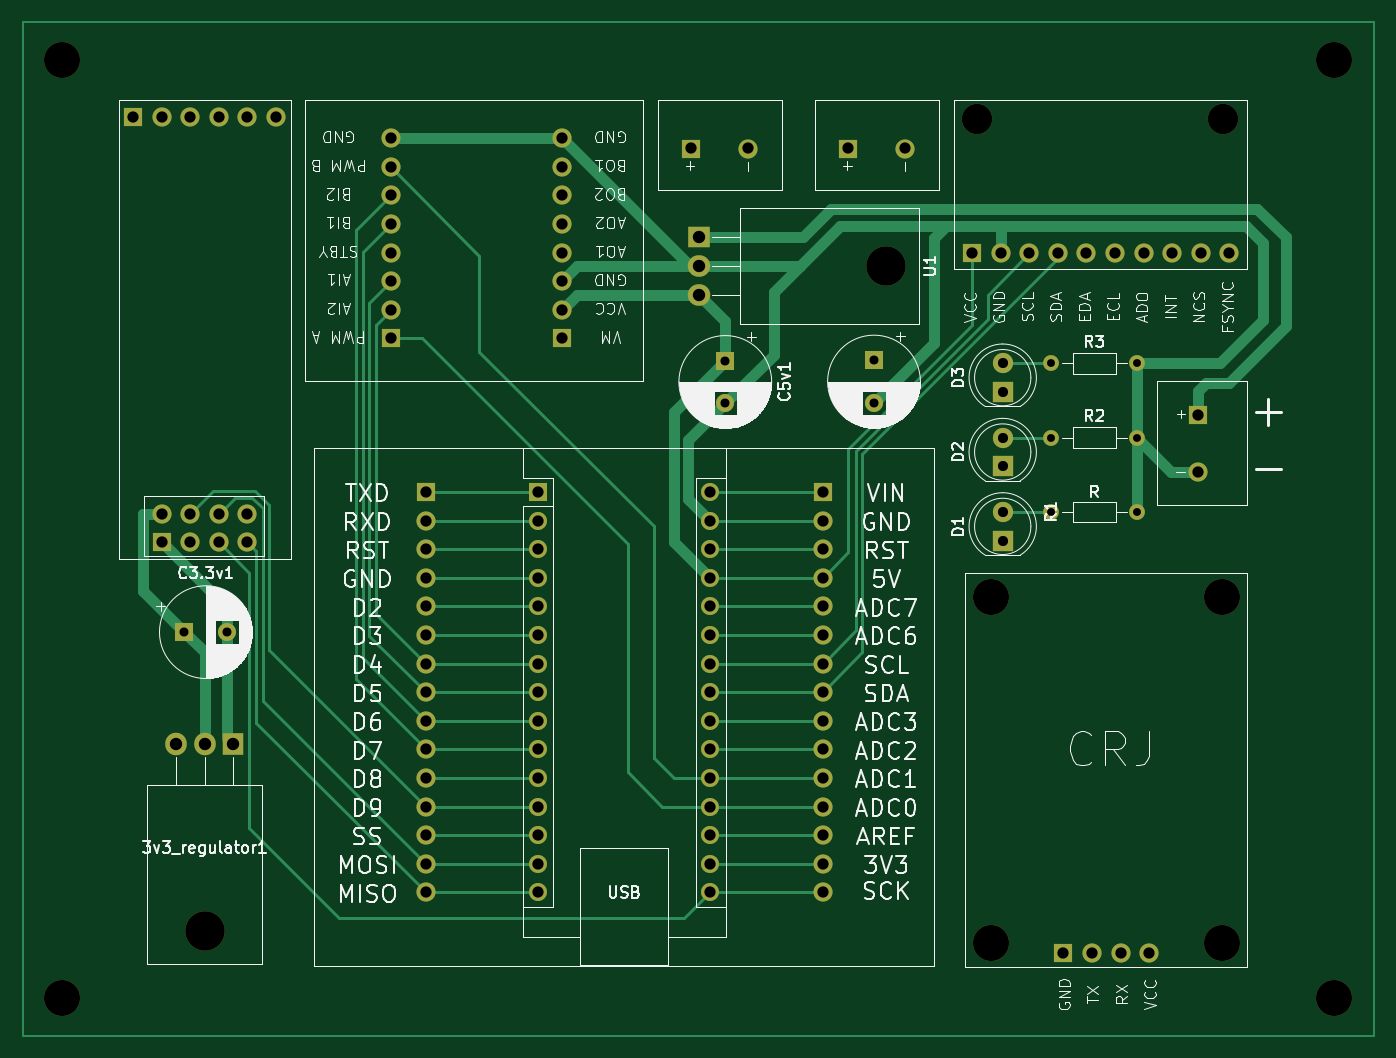
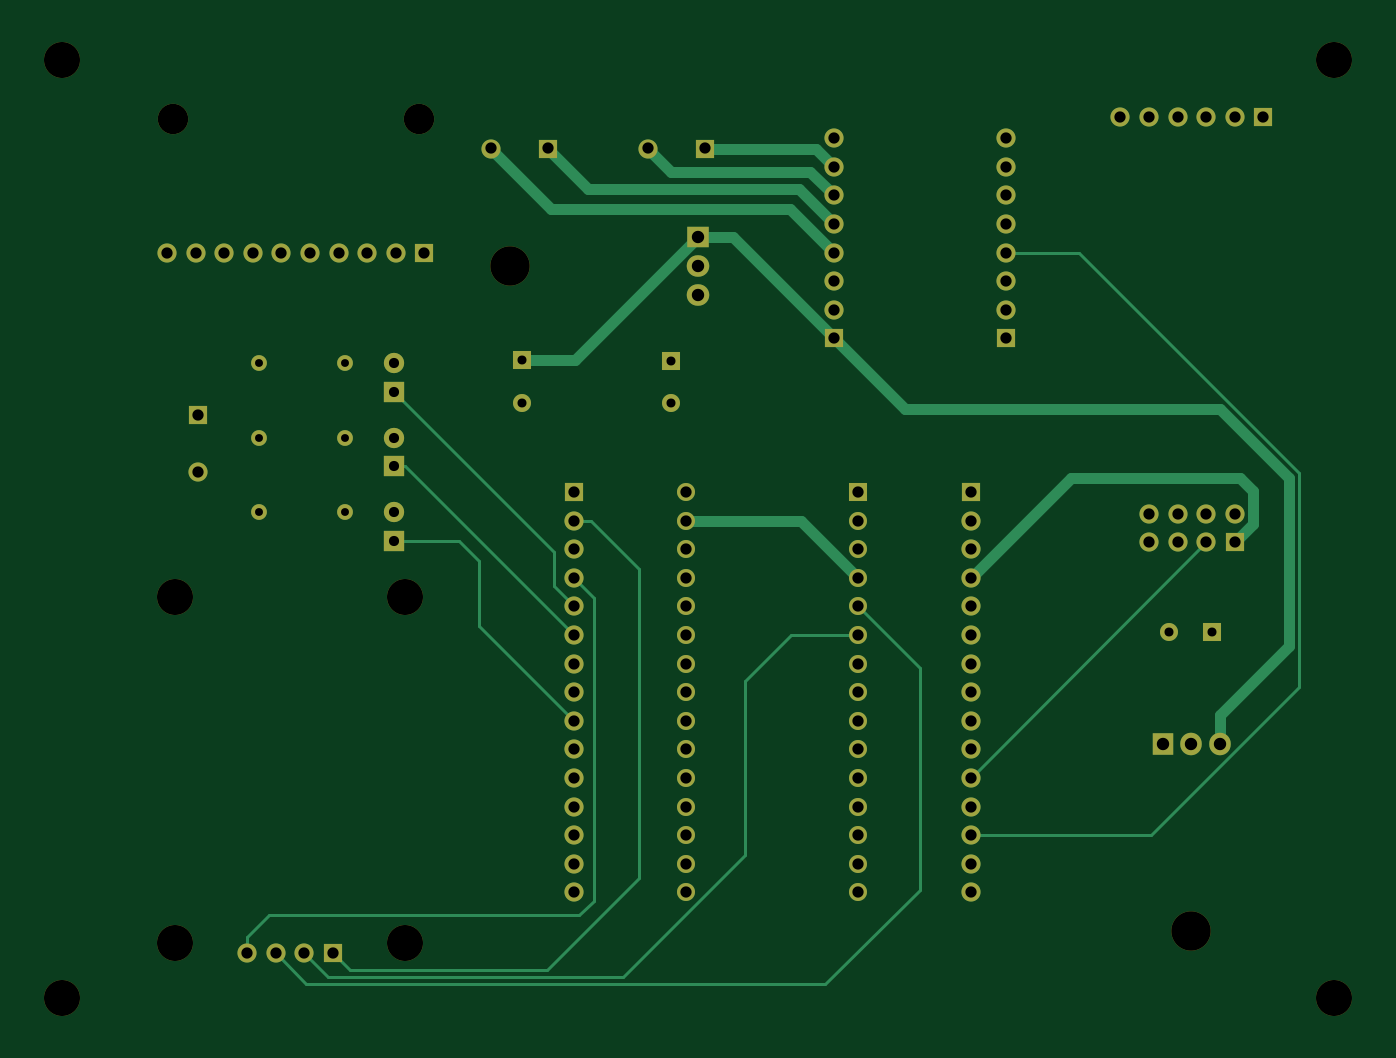
Circuit board: 11 layer files. Board 120.0 x 90.0 mm.
- bottom_copper: remote controll_v1-B_Cu.gbr (13904 bytes)
- bottom_mask: remote controll_v1-B_Mask.gbr (5656 bytes)
- paste: remote controll_v1-B_Paste.gbr (461 bytes)
- bottom_silk: remote controll_v1-B_Silkscreen.gbr (462 bytes)
- outline: remote controll_v1-Edge_Cuts.gbr (434 bytes)
- top_copper: remote controll_v1-F_Cu.gbr (18778 bytes)
- top_mask: remote controll_v1-F_Mask.gbr (5656 bytes)
- paste: remote controll_v1-F_Paste.gbr (461 bytes)
- top_silk: remote controll_v1-F_Silkscreen.gbr (142120 bytes)
- drill: remote controll_v1-NPTH.drl (631 bytes)
- drill: remote controll_v1-PTH.drl (2451 bytes)

=== bottom_copper: remote controll_v1-B_Cu.gbr (13904 bytes, source omitted) ===
=== bottom_mask: remote controll_v1-B_Mask.gbr ===
%TF.GenerationSoftware,KiCad,Pcbnew,8.0.3*%
%TF.CreationDate,2024-06-28T16:15:32+02:00*%
%TF.ProjectId,remote controll_v1,72656d6f-7465-4206-936f-6e74726f6c6c,rev?*%
%TF.SameCoordinates,Original*%
%TF.FileFunction,Soldermask,Bot*%
%TF.FilePolarity,Negative*%
%FSLAX46Y46*%
G04 Gerber Fmt 4.6, Leading zero omitted, Abs format (unit mm)*
G04 Created by KiCad (PCBNEW 8.0.3) date 2024-06-28 16:15:32*
%MOMM*%
%LPD*%
G01*
G04 APERTURE LIST*
%ADD10C,3.200000*%
%ADD11R,1.700000X1.700000*%
%ADD12O,1.700000X1.700000*%
%ADD13C,1.400000*%
%ADD14O,1.400000X1.400000*%
%ADD15R,1.800000X1.800000*%
%ADD16C,1.800000*%
%ADD17C,2.700000*%
%ADD18R,1.600000X1.600000*%
%ADD19C,1.600000*%
%ADD20C,1.700000*%
%ADD21O,1.600000X1.600000*%
%ADD22O,3.500000X3.500000*%
%ADD23R,1.905000X2.000000*%
%ADD24O,1.905000X2.000000*%
%ADD25R,2.000000X1.905000*%
%ADD26O,2.000000X1.905000*%
G04 APERTURE END LIST*
D10*
%TO.C,GPS1*%
X216364000Y-141400000D03*
X236864000Y-141400000D03*
X216364000Y-110700000D03*
X236864000Y-110700000D03*
D11*
X222814000Y-142300000D03*
D12*
X225354000Y-142300000D03*
X227894000Y-142300000D03*
X230434000Y-142300000D03*
%TD*%
D13*
%TO.C,R2*%
X221742000Y-96520000D03*
D14*
X229362000Y-96520000D03*
%TD*%
D15*
%TO.C,D2*%
X217424000Y-99065000D03*
D16*
X217424000Y-96525000D03*
%TD*%
D13*
%TO.C,R3*%
X221742000Y-89916000D03*
D14*
X229362000Y-89916000D03*
%TD*%
D17*
%TO.C,MPU1*%
X215146000Y-68179000D03*
X236990000Y-68179000D03*
D11*
X214689000Y-80117000D03*
D12*
X217229000Y-80117000D03*
X219769000Y-80117000D03*
X222309000Y-80117000D03*
X224849000Y-80117000D03*
X227389000Y-80117000D03*
X229929000Y-80117000D03*
X232469000Y-80117000D03*
X235009000Y-80117000D03*
X237549000Y-80117000D03*
%TD*%
D13*
%TO.C,R1*%
X221742000Y-103129000D03*
D14*
X229362000Y-103129000D03*
%TD*%
D11*
%TO.C,MOTOR_A1*%
X189738000Y-70839000D03*
D12*
X194818000Y-70839000D03*
%TD*%
D11*
%TO.C,TB6612FNG1*%
X178308000Y-87711000D03*
D12*
X178308000Y-85171000D03*
X178308000Y-82631000D03*
X178308000Y-80091000D03*
X178308000Y-77551000D03*
X178308000Y-75011000D03*
X178308000Y-72471000D03*
X178308000Y-69931000D03*
D11*
X163068000Y-87711000D03*
D12*
X163068000Y-85171000D03*
X163068000Y-82631000D03*
X163068000Y-80091000D03*
X163068000Y-77551000D03*
X163068000Y-75011000D03*
X163068000Y-72471000D03*
X163068000Y-69931000D03*
%TD*%
D15*
%TO.C,D1*%
X217424000Y-105669000D03*
D16*
X217424000Y-103129000D03*
%TD*%
D10*
%TO.C,REF\u002A\u002A*%
X133858000Y-62992000D03*
%TD*%
D18*
%TO.C,C5v1*%
X192786000Y-89672000D03*
D19*
X192786000Y-93472000D03*
%TD*%
D11*
%TO.C,NRF1*%
X140178000Y-68059000D03*
D12*
X142718000Y-68059000D03*
X145258000Y-68059000D03*
X147798000Y-68059000D03*
X150338000Y-68059000D03*
X152878000Y-68059000D03*
D11*
X142718000Y-105797000D03*
D20*
X142718000Y-103257000D03*
X145258000Y-105797000D03*
X145258000Y-103257000D03*
X147798000Y-105797000D03*
X147798000Y-103257000D03*
X150338000Y-105797000D03*
X150338000Y-103257000D03*
%TD*%
D10*
%TO.C,REF\u002A\u002A*%
X246888000Y-62992000D03*
%TD*%
D11*
%TO.C,A1*%
X166182000Y-101346000D03*
D18*
X176181857Y-101346000D03*
D12*
X166182000Y-103886000D03*
D21*
X176181857Y-103886000D03*
D12*
X166182000Y-106426000D03*
D21*
X176181857Y-106426000D03*
D12*
X166182000Y-108966000D03*
D21*
X176181857Y-108966000D03*
D12*
X166182000Y-111506000D03*
D21*
X176181857Y-111506000D03*
D12*
X166182000Y-114046000D03*
D21*
X176181857Y-114046000D03*
D12*
X166182000Y-116586000D03*
D21*
X176181857Y-116586000D03*
D12*
X166182000Y-119126000D03*
D21*
X176181857Y-119126000D03*
D12*
X166182000Y-121666000D03*
D21*
X176181857Y-121666000D03*
D12*
X166182000Y-124206000D03*
D21*
X176181857Y-124206000D03*
D12*
X166182000Y-126746000D03*
D21*
X176181857Y-126746000D03*
D12*
X166182000Y-129286000D03*
D21*
X176181857Y-129286000D03*
D12*
X166182000Y-131826000D03*
D21*
X176181857Y-131826000D03*
D12*
X166182000Y-134366000D03*
D21*
X176181857Y-134366000D03*
D12*
X166182000Y-136906000D03*
D21*
X176181857Y-136906000D03*
X191421857Y-136906000D03*
D12*
X201422000Y-136906000D03*
D21*
X191421857Y-134366000D03*
D12*
X201422000Y-134366000D03*
D21*
X191421857Y-131826000D03*
D12*
X201422000Y-131826000D03*
D21*
X191421857Y-129286000D03*
D12*
X201422000Y-129286000D03*
D21*
X191421857Y-126746000D03*
D12*
X201422000Y-126746000D03*
D21*
X191421857Y-124206000D03*
D12*
X201422000Y-124206000D03*
D21*
X191421857Y-121666000D03*
D12*
X201422000Y-121666000D03*
D21*
X191421857Y-119126000D03*
D12*
X201422000Y-119126000D03*
D21*
X191421857Y-116586000D03*
D12*
X201422000Y-116586000D03*
D21*
X191421857Y-114046000D03*
D12*
X201422000Y-114046000D03*
D21*
X191421857Y-111506000D03*
D12*
X201422000Y-111506000D03*
D21*
X191421857Y-108966000D03*
D12*
X201422000Y-108966000D03*
D21*
X191421857Y-106426000D03*
D12*
X201422000Y-106426000D03*
D21*
X191421857Y-103886000D03*
D12*
X201422000Y-103886000D03*
D21*
X191421857Y-101346000D03*
D11*
X201422000Y-101346000D03*
%TD*%
%TO.C,MOTOR_B1*%
X203708000Y-70839000D03*
D12*
X208788000Y-70839000D03*
%TD*%
D10*
%TO.C,REF\u002A\u002A*%
X133858000Y-146304000D03*
%TD*%
D22*
%TO.C,3v3_regulator1*%
X146558000Y-140356000D03*
D23*
X149098000Y-123696000D03*
D24*
X146558000Y-123696000D03*
X144018000Y-123696000D03*
%TD*%
D18*
%TO.C,C3.3v1*%
X144755349Y-113792000D03*
D19*
X148555349Y-113792000D03*
%TD*%
D10*
%TO.C,REF\u002A\u002A*%
X246888000Y-146304000D03*
%TD*%
D11*
%TO.C,POWER_INPUT1*%
X234796000Y-94488000D03*
D12*
X234796000Y-99568000D03*
%TD*%
D22*
%TO.C,U1*%
X207074000Y-81280000D03*
D25*
X190414000Y-78740000D03*
D26*
X190414000Y-81280000D03*
X190414000Y-83820000D03*
%TD*%
D15*
%TO.C,D3*%
X217424000Y-92461000D03*
D16*
X217424000Y-89921000D03*
%TD*%
D18*
%TO.C,C12v1*%
X205994000Y-89637349D03*
D19*
X205994000Y-93437349D03*
%TD*%
M02*

=== paste: remote controll_v1-B_Paste.gbr ===
%TF.GenerationSoftware,KiCad,Pcbnew,8.0.3*%
%TF.CreationDate,2024-06-28T16:15:32+02:00*%
%TF.ProjectId,remote controll_v1,72656d6f-7465-4206-936f-6e74726f6c6c,rev?*%
%TF.SameCoordinates,Original*%
%TF.FileFunction,Paste,Bot*%
%TF.FilePolarity,Positive*%
%FSLAX46Y46*%
G04 Gerber Fmt 4.6, Leading zero omitted, Abs format (unit mm)*
G04 Created by KiCad (PCBNEW 8.0.3) date 2024-06-28 16:15:32*
%MOMM*%
%LPD*%
G01*
G04 APERTURE LIST*
G04 APERTURE END LIST*
M02*

=== bottom_silk: remote controll_v1-B_Silkscreen.gbr ===
%TF.GenerationSoftware,KiCad,Pcbnew,8.0.3*%
%TF.CreationDate,2024-06-28T16:15:32+02:00*%
%TF.ProjectId,remote controll_v1,72656d6f-7465-4206-936f-6e74726f6c6c,rev?*%
%TF.SameCoordinates,Original*%
%TF.FileFunction,Legend,Bot*%
%TF.FilePolarity,Positive*%
%FSLAX46Y46*%
G04 Gerber Fmt 4.6, Leading zero omitted, Abs format (unit mm)*
G04 Created by KiCad (PCBNEW 8.0.3) date 2024-06-28 16:15:32*
%MOMM*%
%LPD*%
G01*
G04 APERTURE LIST*
G04 APERTURE END LIST*
M02*

=== outline: remote controll_v1-Edge_Cuts.gbr ===
%TF.GenerationSoftware,KiCad,Pcbnew,8.0.3*%
%TF.CreationDate,2024-06-28T16:15:32+02:00*%
%TF.ProjectId,remote controll_v1,72656d6f-7465-4206-936f-6e74726f6c6c,rev?*%
%TF.SameCoordinates,Original*%
%TF.FileFunction,Profile,NP*%
%FSLAX46Y46*%
G04 Gerber Fmt 4.6, Leading zero omitted, Abs format (unit mm)*
G04 Created by KiCad (PCBNEW 8.0.3) date 2024-06-28 16:15:32*
%MOMM*%
%LPD*%
G01*
G04 APERTURE LIST*
G04 APERTURE END LIST*
M02*

=== top_copper: remote controll_v1-F_Cu.gbr (18778 bytes, source omitted) ===
=== top_mask: remote controll_v1-F_Mask.gbr ===
%TF.GenerationSoftware,KiCad,Pcbnew,8.0.3*%
%TF.CreationDate,2024-06-28T16:15:32+02:00*%
%TF.ProjectId,remote controll_v1,72656d6f-7465-4206-936f-6e74726f6c6c,rev?*%
%TF.SameCoordinates,Original*%
%TF.FileFunction,Soldermask,Top*%
%TF.FilePolarity,Negative*%
%FSLAX46Y46*%
G04 Gerber Fmt 4.6, Leading zero omitted, Abs format (unit mm)*
G04 Created by KiCad (PCBNEW 8.0.3) date 2024-06-28 16:15:32*
%MOMM*%
%LPD*%
G01*
G04 APERTURE LIST*
%ADD10C,3.200000*%
%ADD11R,1.700000X1.700000*%
%ADD12O,1.700000X1.700000*%
%ADD13C,1.400000*%
%ADD14O,1.400000X1.400000*%
%ADD15R,1.800000X1.800000*%
%ADD16C,1.800000*%
%ADD17C,2.700000*%
%ADD18R,1.600000X1.600000*%
%ADD19C,1.600000*%
%ADD20C,1.700000*%
%ADD21O,1.600000X1.600000*%
%ADD22O,3.500000X3.500000*%
%ADD23R,1.905000X2.000000*%
%ADD24O,1.905000X2.000000*%
%ADD25R,2.000000X1.905000*%
%ADD26O,2.000000X1.905000*%
G04 APERTURE END LIST*
D10*
%TO.C,GPS1*%
X216364000Y-141400000D03*
X236864000Y-141400000D03*
X216364000Y-110700000D03*
X236864000Y-110700000D03*
D11*
X222814000Y-142300000D03*
D12*
X225354000Y-142300000D03*
X227894000Y-142300000D03*
X230434000Y-142300000D03*
%TD*%
D13*
%TO.C,R2*%
X221742000Y-96520000D03*
D14*
X229362000Y-96520000D03*
%TD*%
D15*
%TO.C,D2*%
X217424000Y-99065000D03*
D16*
X217424000Y-96525000D03*
%TD*%
D13*
%TO.C,R3*%
X221742000Y-89916000D03*
D14*
X229362000Y-89916000D03*
%TD*%
D17*
%TO.C,MPU1*%
X215146000Y-68179000D03*
X236990000Y-68179000D03*
D11*
X214689000Y-80117000D03*
D12*
X217229000Y-80117000D03*
X219769000Y-80117000D03*
X222309000Y-80117000D03*
X224849000Y-80117000D03*
X227389000Y-80117000D03*
X229929000Y-80117000D03*
X232469000Y-80117000D03*
X235009000Y-80117000D03*
X237549000Y-80117000D03*
%TD*%
D13*
%TO.C,R1*%
X221742000Y-103129000D03*
D14*
X229362000Y-103129000D03*
%TD*%
D11*
%TO.C,MOTOR_A1*%
X189738000Y-70839000D03*
D12*
X194818000Y-70839000D03*
%TD*%
D11*
%TO.C,TB6612FNG1*%
X178308000Y-87711000D03*
D12*
X178308000Y-85171000D03*
X178308000Y-82631000D03*
X178308000Y-80091000D03*
X178308000Y-77551000D03*
X178308000Y-75011000D03*
X178308000Y-72471000D03*
X178308000Y-69931000D03*
D11*
X163068000Y-87711000D03*
D12*
X163068000Y-85171000D03*
X163068000Y-82631000D03*
X163068000Y-80091000D03*
X163068000Y-77551000D03*
X163068000Y-75011000D03*
X163068000Y-72471000D03*
X163068000Y-69931000D03*
%TD*%
D15*
%TO.C,D1*%
X217424000Y-105669000D03*
D16*
X217424000Y-103129000D03*
%TD*%
D10*
%TO.C,REF\u002A\u002A*%
X133858000Y-62992000D03*
%TD*%
D18*
%TO.C,C5v1*%
X192786000Y-89672000D03*
D19*
X192786000Y-93472000D03*
%TD*%
D11*
%TO.C,NRF1*%
X140178000Y-68059000D03*
D12*
X142718000Y-68059000D03*
X145258000Y-68059000D03*
X147798000Y-68059000D03*
X150338000Y-68059000D03*
X152878000Y-68059000D03*
D11*
X142718000Y-105797000D03*
D20*
X142718000Y-103257000D03*
X145258000Y-105797000D03*
X145258000Y-103257000D03*
X147798000Y-105797000D03*
X147798000Y-103257000D03*
X150338000Y-105797000D03*
X150338000Y-103257000D03*
%TD*%
D10*
%TO.C,REF\u002A\u002A*%
X246888000Y-62992000D03*
%TD*%
D11*
%TO.C,A1*%
X166182000Y-101346000D03*
D18*
X176181857Y-101346000D03*
D12*
X166182000Y-103886000D03*
D21*
X176181857Y-103886000D03*
D12*
X166182000Y-106426000D03*
D21*
X176181857Y-106426000D03*
D12*
X166182000Y-108966000D03*
D21*
X176181857Y-108966000D03*
D12*
X166182000Y-111506000D03*
D21*
X176181857Y-111506000D03*
D12*
X166182000Y-114046000D03*
D21*
X176181857Y-114046000D03*
D12*
X166182000Y-116586000D03*
D21*
X176181857Y-116586000D03*
D12*
X166182000Y-119126000D03*
D21*
X176181857Y-119126000D03*
D12*
X166182000Y-121666000D03*
D21*
X176181857Y-121666000D03*
D12*
X166182000Y-124206000D03*
D21*
X176181857Y-124206000D03*
D12*
X166182000Y-126746000D03*
D21*
X176181857Y-126746000D03*
D12*
X166182000Y-129286000D03*
D21*
X176181857Y-129286000D03*
D12*
X166182000Y-131826000D03*
D21*
X176181857Y-131826000D03*
D12*
X166182000Y-134366000D03*
D21*
X176181857Y-134366000D03*
D12*
X166182000Y-136906000D03*
D21*
X176181857Y-136906000D03*
X191421857Y-136906000D03*
D12*
X201422000Y-136906000D03*
D21*
X191421857Y-134366000D03*
D12*
X201422000Y-134366000D03*
D21*
X191421857Y-131826000D03*
D12*
X201422000Y-131826000D03*
D21*
X191421857Y-129286000D03*
D12*
X201422000Y-129286000D03*
D21*
X191421857Y-126746000D03*
D12*
X201422000Y-126746000D03*
D21*
X191421857Y-124206000D03*
D12*
X201422000Y-124206000D03*
D21*
X191421857Y-121666000D03*
D12*
X201422000Y-121666000D03*
D21*
X191421857Y-119126000D03*
D12*
X201422000Y-119126000D03*
D21*
X191421857Y-116586000D03*
D12*
X201422000Y-116586000D03*
D21*
X191421857Y-114046000D03*
D12*
X201422000Y-114046000D03*
D21*
X191421857Y-111506000D03*
D12*
X201422000Y-111506000D03*
D21*
X191421857Y-108966000D03*
D12*
X201422000Y-108966000D03*
D21*
X191421857Y-106426000D03*
D12*
X201422000Y-106426000D03*
D21*
X191421857Y-103886000D03*
D12*
X201422000Y-103886000D03*
D21*
X191421857Y-101346000D03*
D11*
X201422000Y-101346000D03*
%TD*%
%TO.C,MOTOR_B1*%
X203708000Y-70839000D03*
D12*
X208788000Y-70839000D03*
%TD*%
D10*
%TO.C,REF\u002A\u002A*%
X133858000Y-146304000D03*
%TD*%
D22*
%TO.C,3v3_regulator1*%
X146558000Y-140356000D03*
D23*
X149098000Y-123696000D03*
D24*
X146558000Y-123696000D03*
X144018000Y-123696000D03*
%TD*%
D18*
%TO.C,C3.3v1*%
X144755349Y-113792000D03*
D19*
X148555349Y-113792000D03*
%TD*%
D10*
%TO.C,REF\u002A\u002A*%
X246888000Y-146304000D03*
%TD*%
D11*
%TO.C,POWER_INPUT1*%
X234796000Y-94488000D03*
D12*
X234796000Y-99568000D03*
%TD*%
D22*
%TO.C,U1*%
X207074000Y-81280000D03*
D25*
X190414000Y-78740000D03*
D26*
X190414000Y-81280000D03*
X190414000Y-83820000D03*
%TD*%
D15*
%TO.C,D3*%
X217424000Y-92461000D03*
D16*
X217424000Y-89921000D03*
%TD*%
D18*
%TO.C,C12v1*%
X205994000Y-89637349D03*
D19*
X205994000Y-93437349D03*
%TD*%
M02*

=== paste: remote controll_v1-F_Paste.gbr ===
%TF.GenerationSoftware,KiCad,Pcbnew,8.0.3*%
%TF.CreationDate,2024-06-28T16:15:32+02:00*%
%TF.ProjectId,remote controll_v1,72656d6f-7465-4206-936f-6e74726f6c6c,rev?*%
%TF.SameCoordinates,Original*%
%TF.FileFunction,Paste,Top*%
%TF.FilePolarity,Positive*%
%FSLAX46Y46*%
G04 Gerber Fmt 4.6, Leading zero omitted, Abs format (unit mm)*
G04 Created by KiCad (PCBNEW 8.0.3) date 2024-06-28 16:15:32*
%MOMM*%
%LPD*%
G01*
G04 APERTURE LIST*
G04 APERTURE END LIST*
M02*

=== top_silk: remote controll_v1-F_Silkscreen.gbr (142120 bytes, source omitted) ===
=== drill: remote controll_v1-NPTH.drl ===
M48
; DRILL file {KiCad 8.0.3} date 2024-06-28T16:15:33+0200
; FORMAT={-:-/ absolute / inch / decimal}
; #@! TF.CreationDate,2024-06-28T16:15:33+02:00
; #@! TF.GenerationSoftware,Kicad,Pcbnew,8.0.3
; #@! TF.FileFunction,NonPlated,1,2,NPTH
FMAT,2
INCH
; #@! TA.AperFunction,NonPlated,NPTH,ComponentDrill
T1C0.1063
; #@! TA.AperFunction,NonPlated,NPTH,ComponentDrill
T2C0.1260
; #@! TA.AperFunction,NonPlated,NPTH,ComponentDrill
T3C0.1378
%
G90
G05
T1
X8.4703Y-2.6842
X9.3303Y-2.6842
T2
X5.27Y-2.48
X5.27Y-5.76
X8.5183Y-4.3583
X8.5183Y-5.5669
X9.3254Y-4.3583
X9.3254Y-5.5669
X9.72Y-2.48
X9.72Y-5.76
T3
X5.77Y-5.5258
X8.1525Y-3.2
M30

=== drill: remote controll_v1-PTH.drl ===
M48
; DRILL file {KiCad 8.0.3} date 2024-06-28T16:15:33+0200
; FORMAT={-:-/ absolute / inch / decimal}
; #@! TF.CreationDate,2024-06-28T16:15:33+02:00
; #@! TF.GenerationSoftware,Kicad,Pcbnew,8.0.3
; #@! TF.FileFunction,Plated,1,2,PTH
FMAT,2
INCH
; #@! TA.AperFunction,Plated,PTH,ComponentDrill
T1C0.0276
; #@! TA.AperFunction,Plated,PTH,ComponentDrill
T2C0.0315
; #@! TA.AperFunction,Plated,PTH,ComponentDrill
T3C0.0354
; #@! TA.AperFunction,Plated,PTH,ComponentDrill
T4C0.0394
; #@! TA.AperFunction,Plated,PTH,ComponentDrill
T5C0.0433
%
G90
G05
T1
X8.73Y-3.54
X8.73Y-3.8
X8.73Y-4.0602
X9.03Y-3.54
X9.03Y-3.8
X9.03Y-4.0602
T2
X5.699Y-4.48
X5.8486Y-4.48
X7.59Y-3.5304
X7.59Y-3.68
X8.11Y-3.529
X8.11Y-3.6786
T3
X8.56Y-3.5402
X8.56Y-3.6402
X8.56Y-3.8002
X8.56Y-3.9002
X8.56Y-4.0602
X8.56Y-4.1602
T4
X5.5188Y-2.6795
X5.6188Y-2.6795
X5.6188Y-4.0652
X5.6188Y-4.1652
X5.7188Y-2.6795
X5.7188Y-4.0652
X5.7188Y-4.1652
X5.8188Y-2.6795
X5.8188Y-4.0652
X5.8188Y-4.1652
X5.9188Y-2.6795
X5.9188Y-4.0652
X5.9188Y-4.1652
X6.0188Y-2.6795
X6.42Y-2.7532
X6.42Y-2.8532
X6.42Y-2.9532
X6.42Y-3.0532
X6.42Y-3.1532
X6.42Y-3.2532
X6.42Y-3.3532
X6.42Y-3.4532
X6.5426Y-3.99
X6.5426Y-4.09
X6.5426Y-4.19
X6.5426Y-4.29
X6.5426Y-4.39
X6.5426Y-4.49
X6.5426Y-4.59
X6.5426Y-4.69
X6.5426Y-4.79
X6.5426Y-4.89
X6.5426Y-4.99
X6.5426Y-5.09
X6.5426Y-5.19
X6.5426Y-5.29
X6.5426Y-5.39
X6.9363Y-3.99
X6.9363Y-4.09
X6.9363Y-4.19
X6.9363Y-4.29
X6.9363Y-4.39
X6.9363Y-4.49
X6.9363Y-4.59
X6.9363Y-4.69
X6.9363Y-4.79
X6.9363Y-4.89
X6.9363Y-4.99
X6.9363Y-5.09
X6.9363Y-5.19
X6.9363Y-5.29
X6.9363Y-5.39
X7.02Y-2.7532
X7.02Y-2.8532
X7.02Y-2.9532
X7.02Y-3.0532
X7.02Y-3.1532
X7.02Y-3.2532
X7.02Y-3.3532
X7.02Y-3.4532
X7.47Y-2.7889
X7.5363Y-3.99
X7.5363Y-4.09
X7.5363Y-4.19
X7.5363Y-4.29
X7.5363Y-4.39
X7.5363Y-4.49
X7.5363Y-4.59
X7.5363Y-4.69
X7.5363Y-4.79
X7.5363Y-4.89
X7.5363Y-4.99
X7.5363Y-5.09
X7.5363Y-5.19
X7.5363Y-5.29
X7.5363Y-5.39
X7.67Y-2.7889
X7.93Y-3.99
X7.93Y-4.09
X7.93Y-4.19
X7.93Y-4.29
X7.93Y-4.39
X7.93Y-4.49
X7.93Y-4.59
X7.93Y-4.69
X7.93Y-4.79
X7.93Y-4.89
X7.93Y-4.99
X7.93Y-5.09
X7.93Y-5.19
X7.93Y-5.29
X7.93Y-5.39
X8.02Y-2.7889
X8.22Y-2.7889
X8.4523Y-3.1542
X8.5523Y-3.1542
X8.6523Y-3.1542
X8.7523Y-3.1542
X8.7722Y-5.6024
X8.8523Y-3.1542
X8.8722Y-5.6024
X8.9523Y-3.1542
X8.9722Y-5.6024
X9.0523Y-3.1542
X9.0722Y-5.6024
X9.1523Y-3.1542
X9.2439Y-3.72
X9.2439Y-3.92
X9.2523Y-3.1542
X9.3523Y-3.1542
T5
X5.67Y-4.8699
X5.77Y-4.8699
X5.87Y-4.8699
X7.4966Y-3.1
X7.4966Y-3.2
X7.4966Y-3.3
M30

